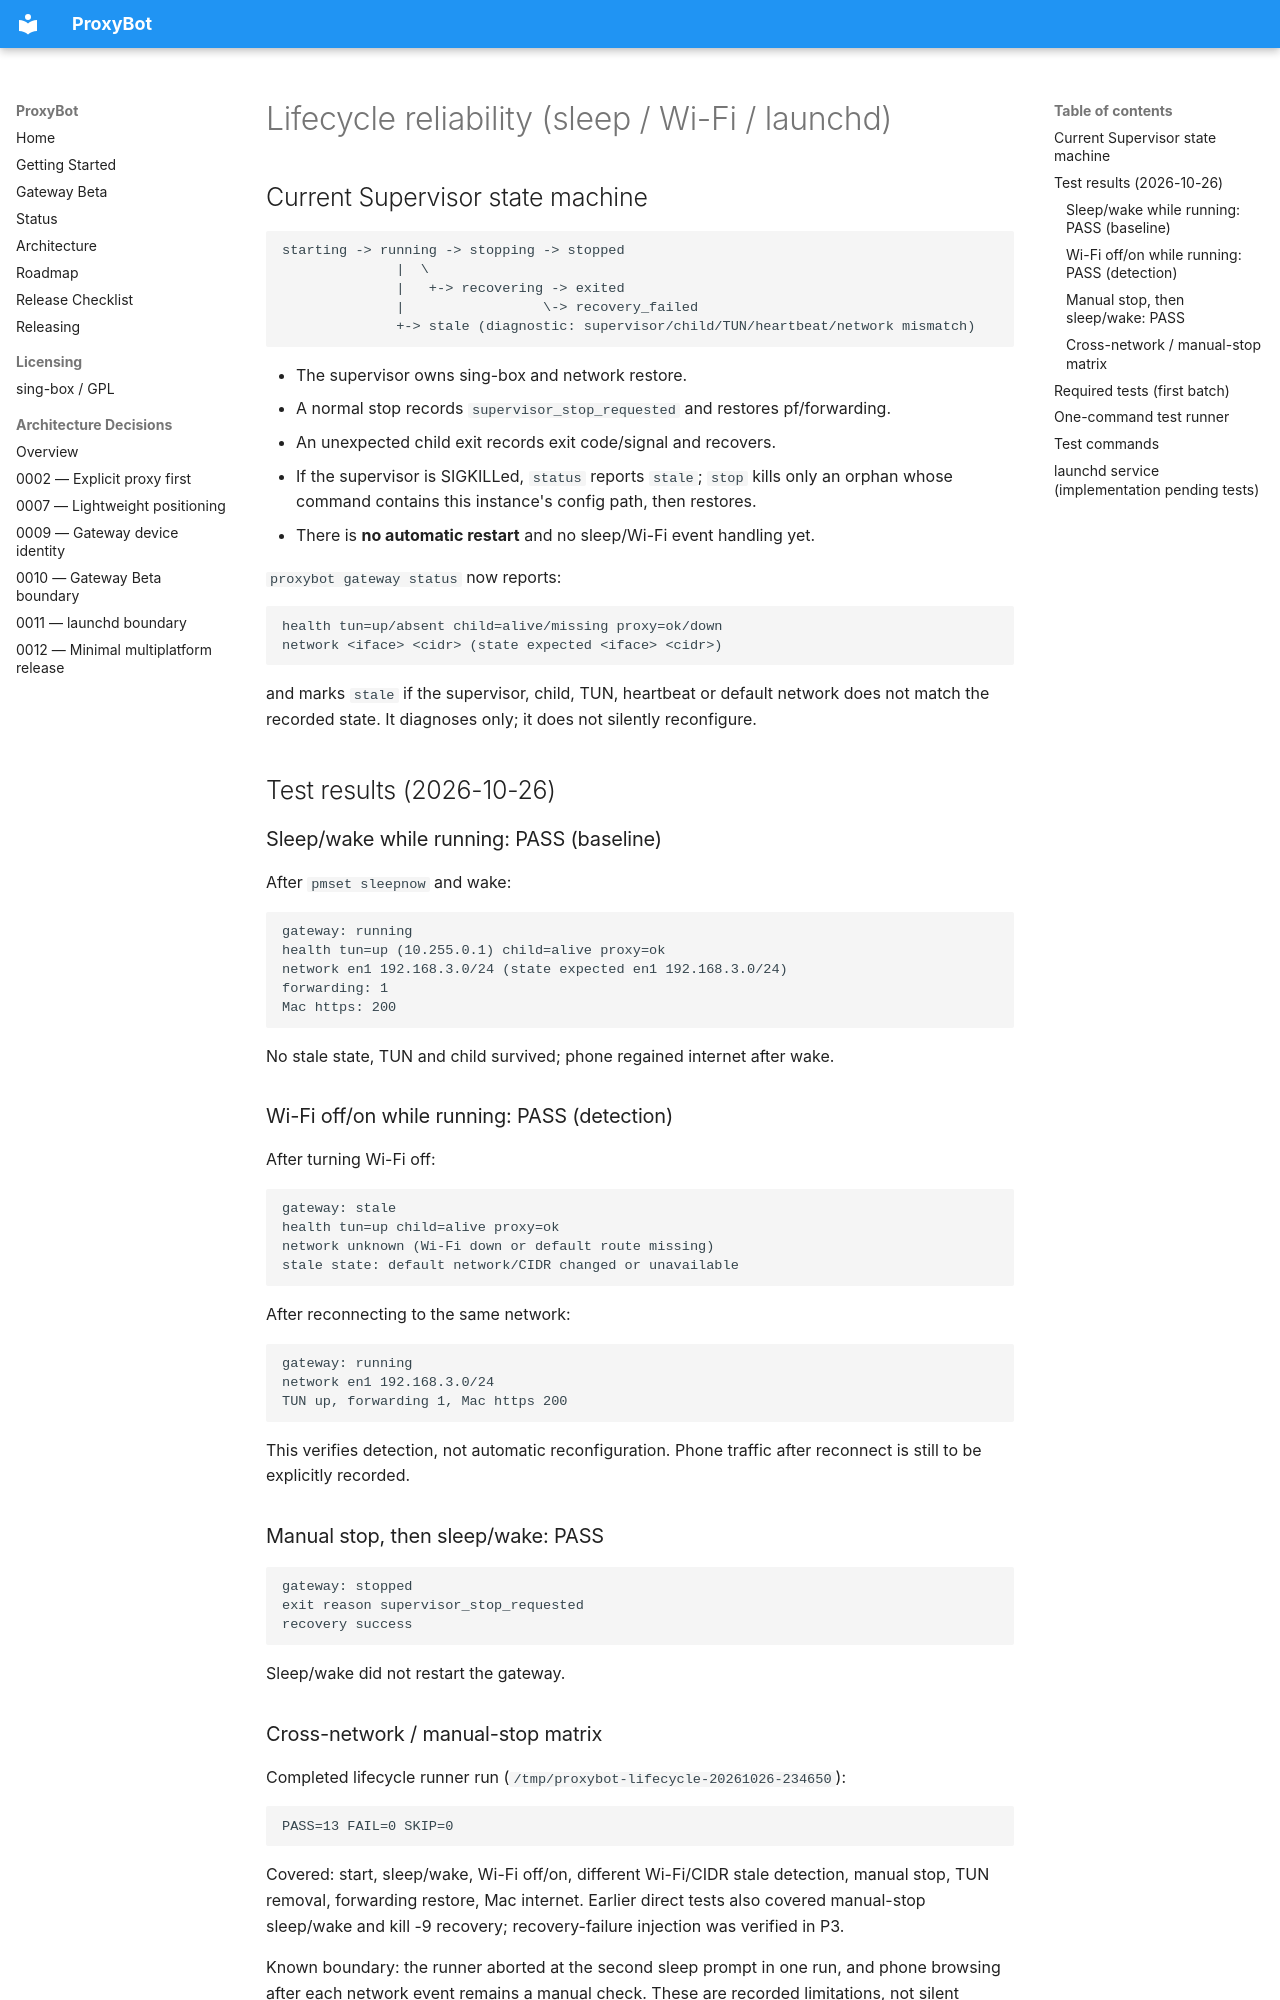

repository: mbpz/proxybot · page: status/2026-10-lifecycle-reliability/index.html · generator: mkdocs

# Lifecycle reliability (sleep / Wi-Fi / launchd)

## Current Supervisor state machine

```text
starting -> running -> stopping -> stopped
              |  \
              |   +-> recovering -> exited
              |                 \-> recovery_failed
              +-> stale (diagnostic: supervisor/child/TUN/heartbeat/network mismatch)
```

- The supervisor owns sing-box and network restore.
- A normal stop records `supervisor_stop_requested` and restores pf/forwarding.
- An unexpected child exit records exit code/signal and recovers.
- If the supervisor is SIGKILLed, `status` reports `stale`; `stop` kills only an
  orphan whose command contains this instance's config path, then restores.
- There is **no automatic restart** and no sleep/Wi-Fi event handling yet.

`proxybot gateway status` now reports:

```text
health tun=up/absent child=alive/missing proxy=ok/down
network <iface> <cidr> (state expected <iface> <cidr>)
```

and marks `stale` if the supervisor, child, TUN, heartbeat or default network
does not match the recorded state. It diagnoses only; it does not silently
reconfigure.

## Test results (2026-10-26)

### Sleep/wake while running: PASS (baseline)

After `pmset sleepnow` and wake:

```text
gateway: running
health tun=up (10.255.0.1) child=alive proxy=ok
network en1 192.168.3.0/24 (state expected en1 192.168.3.0/24)
forwarding: 1
Mac https: 200
```

No stale state, TUN and child survived; phone regained internet after wake.

### Wi-Fi off/on while running: PASS (detection)

After turning Wi-Fi off:

```text
gateway: stale
health tun=up child=alive proxy=ok
network unknown (Wi-Fi down or default route missing)
stale state: default network/CIDR changed or unavailable
```

After reconnecting to the same network:

```text
gateway: running
network en1 192.168.3.0/24
TUN up, forwarding 1, Mac https 200
```

This verifies detection, not automatic reconfiguration. Phone traffic after
reconnect is still to be explicitly recorded.

### Manual stop, then sleep/wake: PASS

```text
gateway: stopped
exit reason supervisor_stop_requested
recovery success
```

Sleep/wake did not restart the gateway.

### Cross-network / manual-stop matrix

Completed lifecycle runner run (`/tmp/proxybot-lifecycle-20261026-234650`):

```text
PASS=13 FAIL=0 SKIP=0
```

Covered: start, sleep/wake, Wi-Fi off/on, different Wi-Fi/CIDR stale detection,
manual stop, TUN removal, forwarding restore, Mac internet. Earlier direct tests
also covered manual-stop sleep/wake and kill -9 recovery; recovery-failure
injection was verified in P3.

Known boundary: the runner aborted at the second sleep prompt in one run, and
phone browsing after each network event remains a manual check. These are
recorded limitations, not silent passes.
